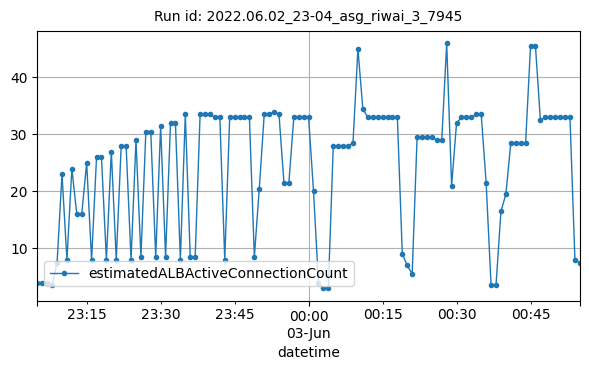

Values plotted in this chart, from the file beside it:
datetime, estimatedALBActiveConnectionCount
2022-06-02T23:05:00Z, 4
2022-06-02T23:06:00Z, 4
2022-06-02T23:07:00Z, 4
2022-06-02T23:08:00Z, 3.5
2022-06-02T23:09:00Z, 7.5
2022-06-02T23:10:00Z, 23
2022-06-02T23:11:00Z, 8
2022-06-02T23:12:00Z, 24
2022-06-02T23:13:00Z, 16
2022-06-02T23:14:00Z, 16
2022-06-02T23:15:00Z, 25
2022-06-02T23:16:00Z, 8
2022-06-02T23:17:00Z, 26
2022-06-02T23:18:00Z, 26
2022-06-02T23:19:00Z, 8
2022-06-02T23:20:00Z, 27
2022-06-02T23:21:00Z, 8
2022-06-02T23:22:00Z, 28
2022-06-02T23:23:00Z, 28
2022-06-02T23:24:00Z, 8
2022-06-02T23:25:00Z, 29
2022-06-02T23:26:00Z, 8.5
2022-06-02T23:27:00Z, 30.5
2022-06-02T23:28:00Z, 30.5
2022-06-02T23:29:00Z, 8.5
2022-06-02T23:30:00Z, 31.5
2022-06-02T23:31:00Z, 8.5
2022-06-02T23:32:00Z, 32
2022-06-02T23:33:00Z, 32
2022-06-02T23:34:00Z, 8
2022-06-02T23:35:00Z, 33.5
2022-06-02T23:36:00Z, 8.5
2022-06-02T23:37:00Z, 8.5
2022-06-02T23:38:00Z, 33.5
2022-06-02T23:39:00Z, 33.5
2022-06-02T23:40:00Z, 33.5
2022-06-02T23:41:00Z, 33
2022-06-02T23:42:00Z, 33
2022-06-02T23:43:00Z, 8
2022-06-02T23:44:00Z, 33
2022-06-02T23:45:00Z, 33
2022-06-02T23:46:00Z, 33
2022-06-02T23:47:00Z, 33
2022-06-02T23:48:00Z, 33
2022-06-02T23:49:00Z, 8.5
2022-06-02T23:50:00Z, 20.5
2022-06-02T23:51:00Z, 33.5
2022-06-02T23:52:00Z, 33.5
2022-06-02T23:53:00Z, 34
2022-06-02T23:54:00Z, 33.5
2022-06-02T23:55:00Z, 21.5
2022-06-02T23:56:00Z, 21.5
2022-06-02T23:57:00Z, 33
2022-06-02T23:58:00Z, 33
2022-06-02T23:59:00Z, 33
2022-06-03T00:00:00Z, 33
2022-06-03T00:01:00Z, 20
2022-06-03T00:02:00Z, 4
2022-06-03T00:03:00Z, 3
2022-06-03T00:04:00Z, 3
... 51 more rows
